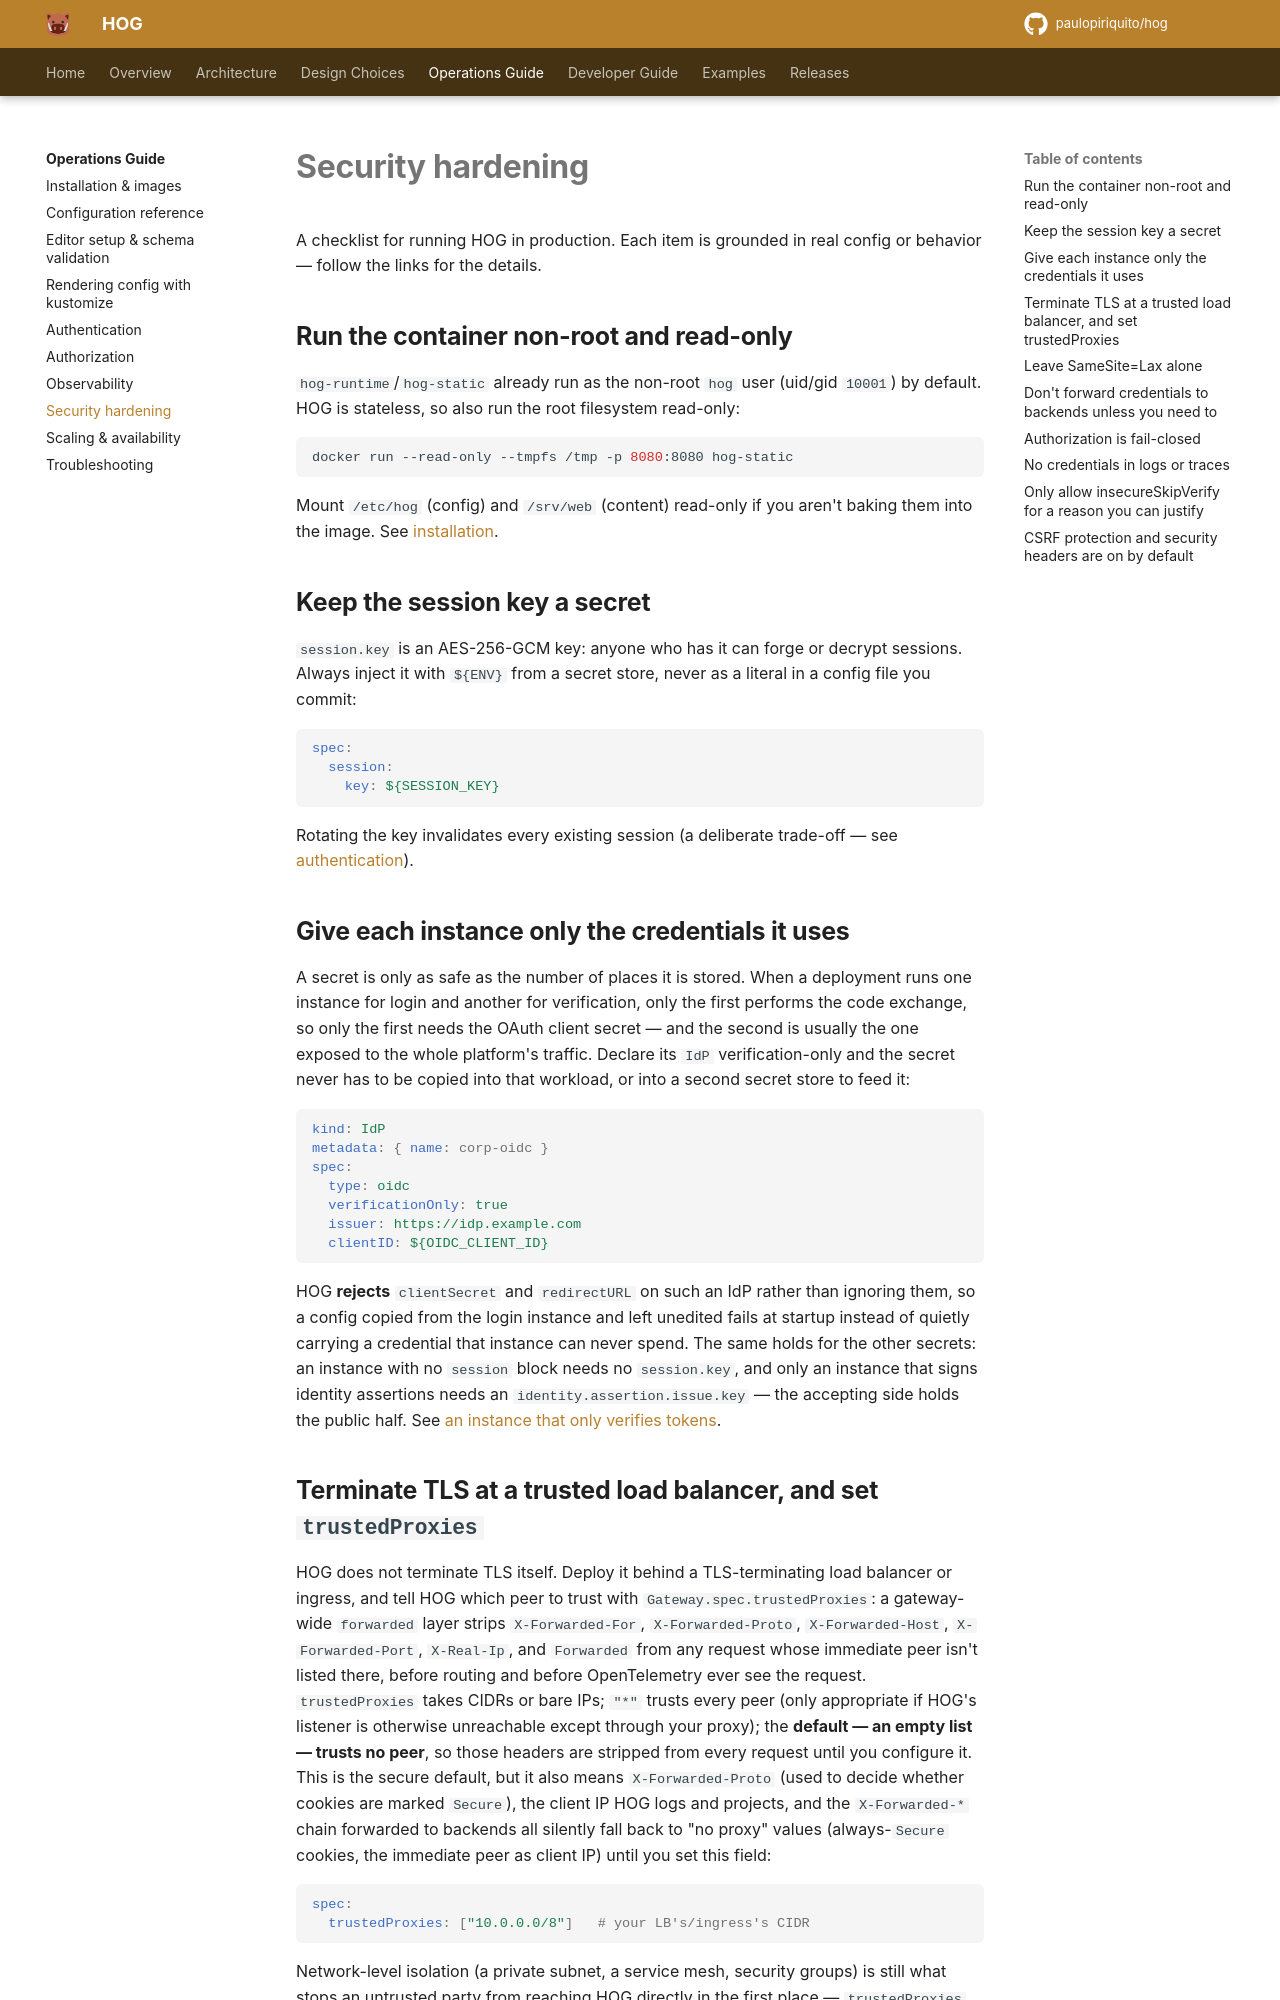

repository: paulopiriquito/hog · page: operations/security/index.html · generator: mkdocs

# Security hardening

A checklist for running HOG in production. Each item is grounded in real
config or behavior — follow the links for the details.

## Run the container non-root and read-only

`hog-runtime`/`hog-static` already run as the non-root `hog` user
(uid/gid `10001`) by default. HOG is stateless, so also run the root
filesystem read-only:

```sh
docker run --read-only --tmpfs /tmp -p 8080:8080 hog-static
```

Mount `/etc/hog` (config) and `/srv/web` (content) read-only if you aren't
baking them into the image. See
[installation](installation.md#running-read-only-as-the-non-root-user).

## Keep the session key a secret

`session.key` is an AES-256-GCM key: anyone who has it can forge or decrypt
sessions. Always inject it with `${ENV}` from a secret store, never as a
literal in a config file you commit:

```yaml
spec:
  session:
    key: ${SESSION_KEY}
```

Rotating the key invalidates every existing session (a deliberate
trade-off — see [authentication](authentication.md#2-configure-the-session)).

## Give each instance only the credentials it uses

A secret is only as safe as the number of places it is stored. When a
deployment runs one instance for login and another for verification, only the
first performs the code exchange, so only the first needs the OAuth client
secret — and the second is usually the one exposed to the whole platform's
traffic. Declare its `IdP` verification-only and the secret never has to be
copied into that workload, or into a second secret store to feed it:

```yaml
kind: IdP
metadata: { name: corp-oidc }
spec:
  type: oidc
  verificationOnly: true
  issuer: https://idp.example.com
  clientID: ${OIDC_CLIENT_ID}
```

HOG **rejects** `clientSecret` and `redirectURL` on such an IdP rather than
ignoring them, so a config copied from the login instance and left unedited
fails at startup instead of quietly carrying a credential that instance can
never spend. The same holds for the other secrets: an instance with no
`session` block needs no `session.key`, and only an instance that signs
identity assertions needs an `identity.assertion.issue.key` — the accepting
side holds the public half. See
[an instance that only verifies tokens](authentication.md#an-instance-that-only-verifies-tokens).

## Terminate TLS at a trusted load balancer, and set `trustedProxies`

HOG does not terminate TLS itself. Deploy it behind a TLS-terminating load
balancer or ingress, and tell HOG which peer to trust with
`Gateway.spec.trustedProxies`: a gateway-wide `forwarded` layer strips
`X-Forwarded-For`, `X-Forwarded-Proto`, `X-Forwarded-Host`,
`X-Forwarded-Port`, `X-Real-Ip`, and `Forwarded` from any request whose
immediate peer isn't listed there, before routing and before OpenTelemetry
ever see the request. `trustedProxies` takes CIDRs or bare IPs; `"*"` trusts
every peer (only appropriate if HOG's listener is otherwise unreachable
except through your proxy); the **default — an empty list — trusts no
peer**, so those headers are stripped from every request until you configure
it. This is the secure default, but it also means `X-Forwarded-Proto` (used
to decide whether cookies are marked `Secure`), the client IP HOG logs and
projects, and the `X-Forwarded-*` chain forwarded to backends all silently
fall back to "no proxy" values (always-`Secure` cookies, the immediate peer
as client IP) until you set this field:

```yaml
spec:
  trustedProxies: ["10.0.0.0/8"]   # your LB's/ingress's CIDR
```

Network-level isolation (a private subnet, a service mesh, security groups)
is still what stops an untrusted party from reaching HOG directly in the
first place — `trustedProxies` decides which of the peers that *can* reach
HOG are allowed to set forwarded headers, it doesn't substitute for network
isolation. See the [configuration reference](configuration.md#gateway) note
on this field.
